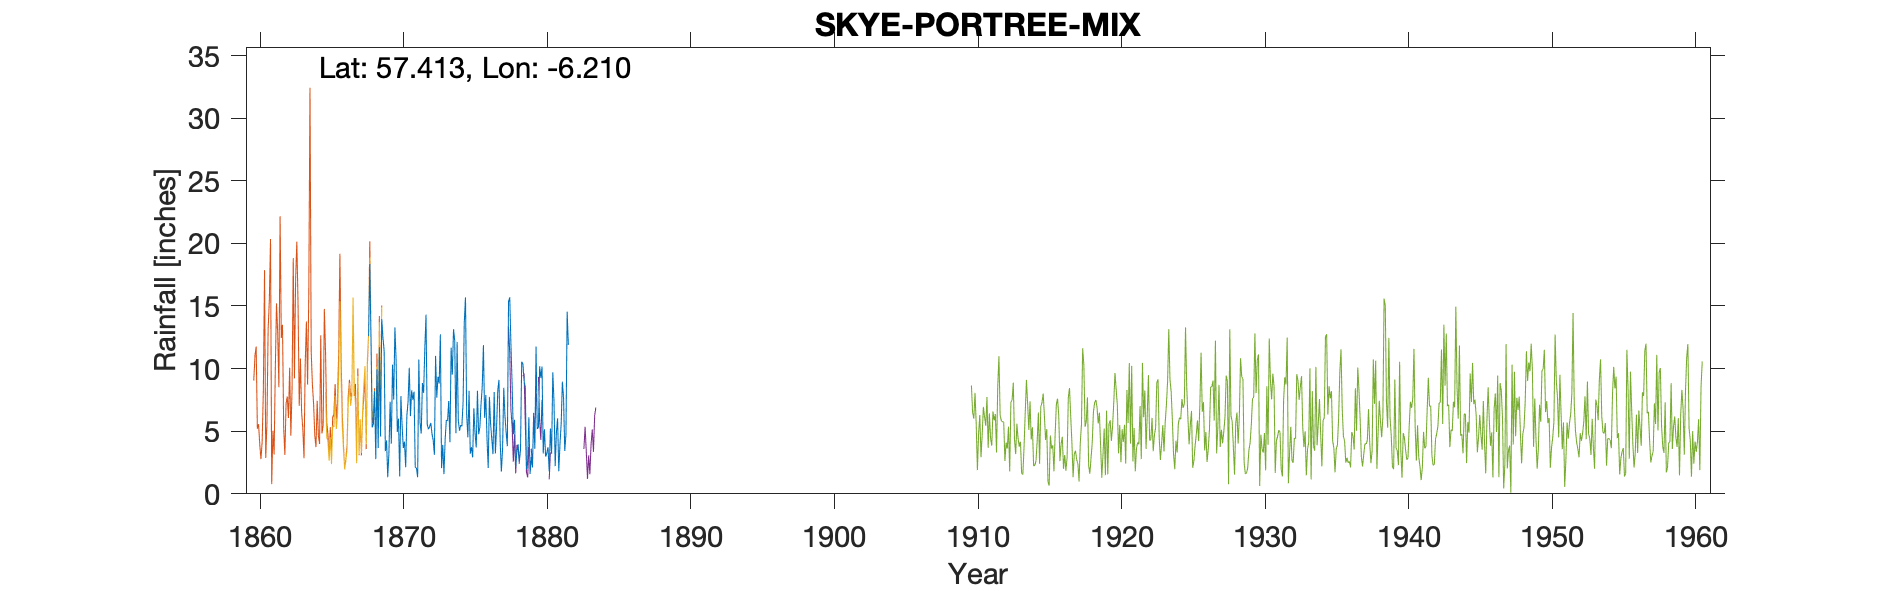

The file beside this chart, header and first rows:
PORTREE POOR HOUSE, ISLE OF SKYE, , , , , , , , , , , , , , , , , , , , , , , 
Grid ref, NG 472 436, Long, -6.21, Lat, 57.41, Elevation, 160, ft, , , , , , , , , , , , , , , 
Station no, 5758, , , , , , , , , , , , , , , , , , , , , , 
, 1860, 1861, 1862, 1863, 1864, 1865, 1866, 1867, 1868, 1869, 1870, 1871, 1872, 1873, 1874, 1875, 1876, 1877, 1878, 1879, 1880, 1881, 1882
January, , , , , , , , , 12.59, 12.46, 4.94, 8.26, 14.31, 12.73, 12.23, 8.23, 11.87, 8.26, 8.7, 1.96, 9.26, 2.21, 
February, , , , , , , , , 18.34, 11.4, 6.01, 7.52, 5.57, 2.05, 4.84, 3.2, 6.07, 9.1, 4.75, 2.67, 10.17, 4.87, 
March, , , , , , , , , 12.33, 3.41, 1.38, 8.16, 5.16, 3.91, 12.13, 3.73, 7.89, 4.18, 5.91, 6.11, 3.22, 6.03, 
April, , , , , , , , , 5.3, 4.26, 7.8, 2.1, 5.35, 1.57, 5.88, 2.91, 4.37, 1.77, 2.15, 1.58, 5.16, 1.8, 
May, , , , , , , , , 5.56, 1.33, 5.48, 2.06, 5.66, 4.33, 5.04, 6.83, 2.06, 3.57, 3.5, 2.94, 2.97, 3.97, 
June, , , , , , , , , 8.19, 3.32, 3.66, 1.33, 4.8, 5.9, 5.49, 4.81, 7.74, 8.47, 3.96, 2.1, 3.25, 5.58, 
July, , , , , , , , , 2.77, 7.35, 4.17, 10.73, 4.3, 5.83, 5.4, 3.7, 5.59, 6.22, 2.54, 6.11, 3.71, 8.96, 
August, , , , , , , , , 9.95, 4.01, 2.12, 5.7, 3.11, 7.41, 7.31, 8.23, 4.37, 4.91, 3.51, 3.6, 1.78, 7.64, 
September, , , , , , , , , 3.65, 10.32, 6.25, 4.81, 11.02, 4.12, 13.74, 4.76, 3.17, 3.8, 10.55, 11.76, 5.22, 3.42, 
October, , , , , , , , , 11.7, 7.52, 7.37, 8.85, 7.68, 11.67, 15.69, 5.31, 8.13, 15.37, 10.39, 5.17, 3.2, 4.73, 
November, , , , , , , , , 4.58, 13.28, 10.07, 8.06, 9.36, 9.52, 6.29, 7.15, 3.22, 15.69, 9.01, 5.31, 9.71, 14.55, 
December, , , , , , , , , 13.96, 10.64, 6.21, 11.61, 8.81, 13.14, 4.51, 8.56, 5.31, 11.92, 8.5, 10.19, 7.38, 11.89, 
Total, , , , , , , , , 108.9, 89.3, 65.46, 79.19, 85.13, 82.18, 98.55, 67.42, 69.79, 93.26, 73.47, 59.5, 65.03, 75.65, 
